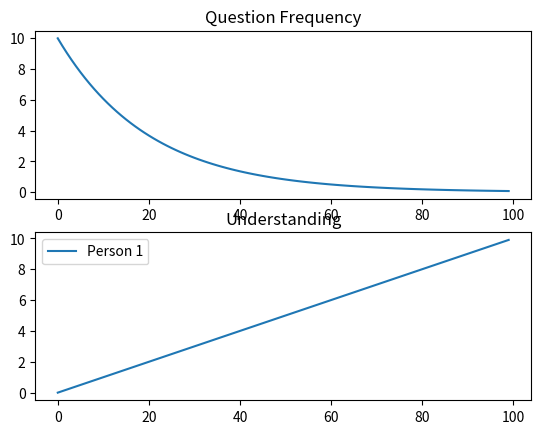
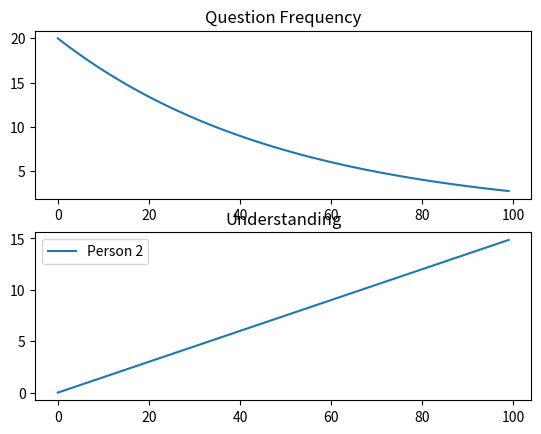
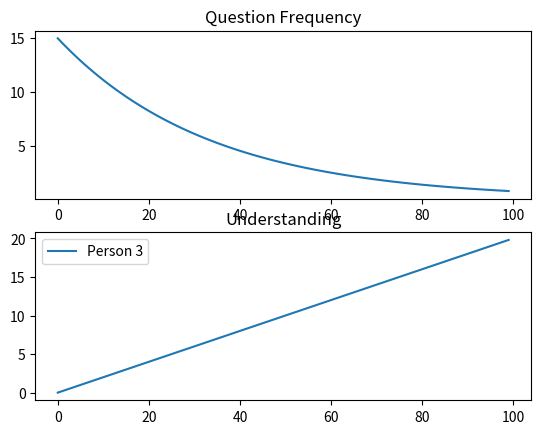

Reproduce these figures in Python, in order.
import matplotlib.pyplot as plt
import numpy as np

class Person:
    def __init__(self, name, initial_freq, initial_understanding, rate_freq, rate_understanding):
        self.name = name
        self.initial_freq = initial_freq
        self.initial_understanding = initial_understanding
        self.rate_freq = rate_freq
        self.rate_understanding = rate_understanding
        self.freq = []
        self.understanding = []

    def simulate(self, time_periods):
        for t in range(time_periods):
            self.freq.append(self.initial_freq * np.exp(-self.rate_freq * t))
            self.understanding.append(self.initial_understanding + self.rate_understanding * t)

    def plot(self):
        fig, (ax1, ax2) = plt.subplots(2)
        ax1.plot(self.freq, label=self.name)
        ax1.set_title('Question Frequency')
        ax2.plot(self.understanding, label=self.name)
        ax2.set_title('Understanding')
        plt.legend()

time_periods = 100
person1 = Person('Person 1', 10, 0, 0.05, 0.1)
person1.simulate(time_periods)

person2 = Person('Person 2', 20, 0, 0.02, 0.15)
person2.simulate(time_periods)

person3 = Person('Person 3', 15, 0, 0.03, 0.2)
person3.simulate(time_periods)

person1.plot()
person2.plot()
person3.plot()

plt.show()
